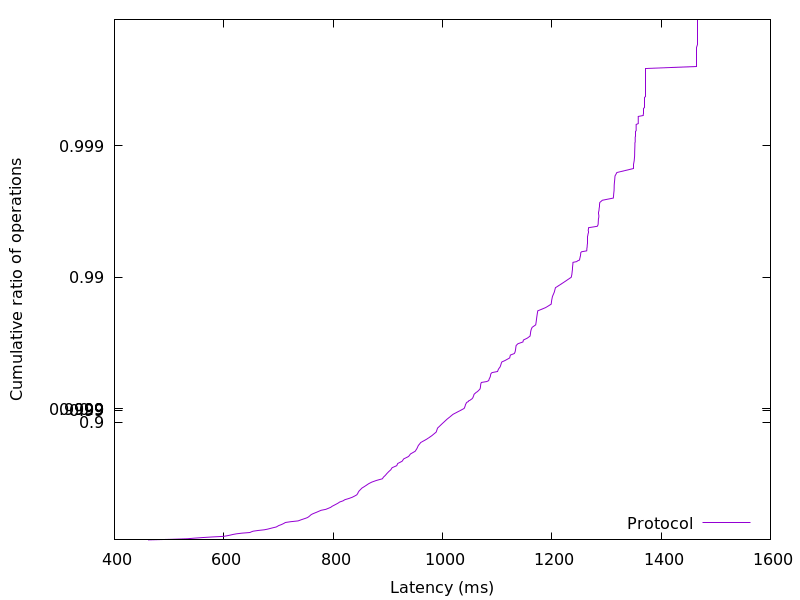

The file beside this chart, header and first rows:
461.338368, 0.01
504.6, 0.02
533.3, 0.03
546.3, 0.04
561.4, 0.05
578.9, 0.06
599.8, 0.07
606.6, 0.08
611.8, 0.09
616.9, 0.1
623.3, 0.11
633.3, 0.12
647.9, 0.13
650.3, 0.14
653.6, 0.15
662.4, 0.16
673.9, 0.17
680, 0.18
685, 0.19
690.4, 0.2
695.9, 0.21
698.4, 0.22
700.6, 0.23
704.4, 0.24
707.5, 0.25
710.4, 0.26
712.6, 0.27
722.3, 0.28
736, 0.29
739.9, 0.3
744.4, 0.31
748.8, 0.32
753, 0.33
755.3, 0.34
757.3, 0.35
759.1, 0.36
761.8, 0.37
765.6, 0.38
769.9, 0.39
773.8, 0.4
778, 0.41
786.6, 0.42
791.1, 0.43
795.5, 0.44
798.1, 0.45
801.8, 0.46
805.5, 0.47
809.1, 0.48
812, 0.49
818.1, 0.5
821.5, 0.51
828.8, 0.52
834.8, 0.53
839.2, 0.54
843.2, 0.55
845, 0.56
845.9, 0.57
847.6, 0.58
850.1, 0.59
852.6, 0.6
857, 0.61
... 298 more rows
